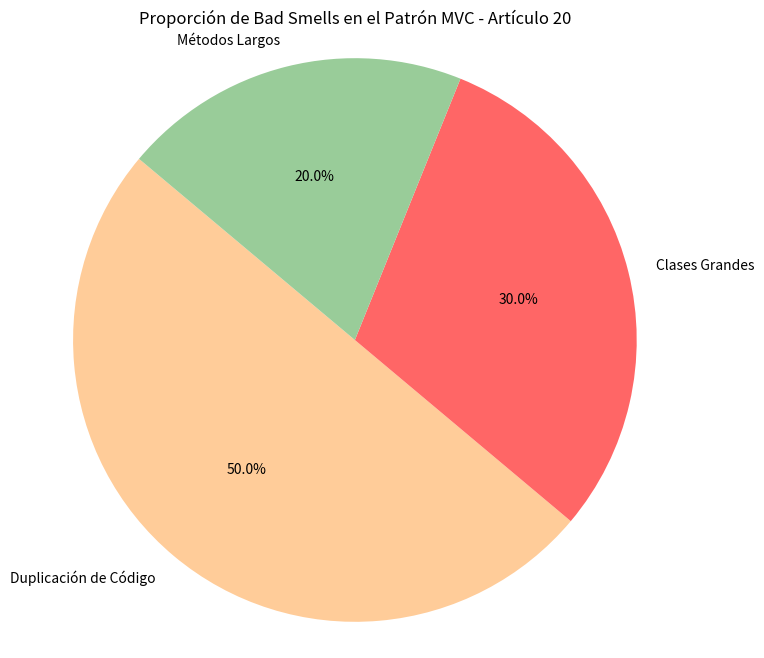

The script that saved this image:
import matplotlib.pyplot as plt

# Datos ficticios
bad_smells = ['Duplicación de Código', 'Clases Grandes', 'Métodos Largos']
percentages = [50, 30, 20]
colors = ['#ffcc99', '#ff6666', '#99cc99']

plt.figure(figsize=(8, 8))
plt.pie(percentages, labels=bad_smells, colors=colors, autopct='%1.1f%%', startangle=140)
plt.title('Proporción de Bad Smells en el Patrón MVC - Artículo 20')
plt.axis('equal')
plt.savefig('grafico_circular_articulo_20.png')
plt.show()
